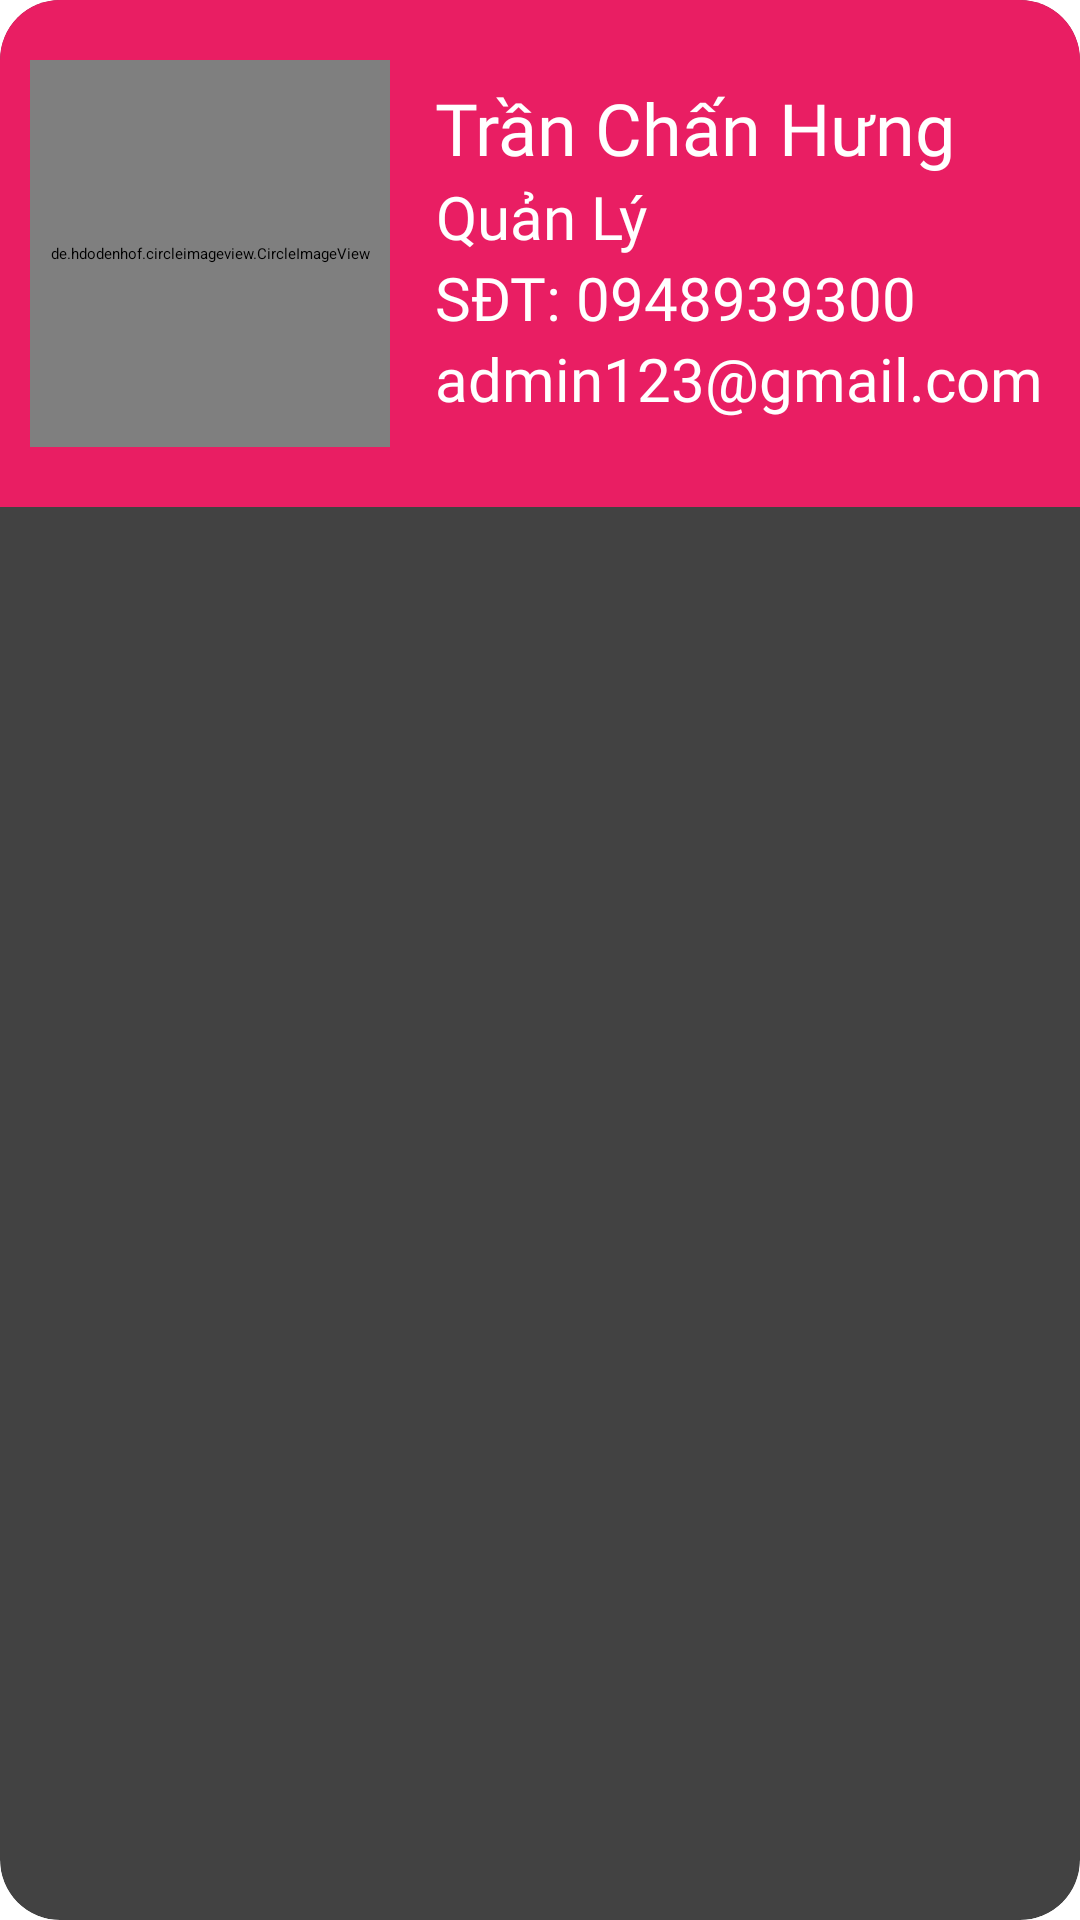

The Android layout XML behind this screen, and the referenced resources:
<!-- AndroidManifest.xml: application theme Theme.OrderDrinkApp -->
<!-- res/layout/custom_layout_displaystaff.xml -->
<?xml version="1.0" encoding="utf-8"?>
<androidx.cardview.widget.CardView xmlns:android="http://schemas.android.com/apk/res/android"
    android:layout_width="match_parent"
    android:layout_height="wrap_content"
    xmlns:app="http://schemas.android.com/apk/res-auto"
    app:cardCornerRadius="20dp"
    app:cardElevation="10dp"
    >

    <RelativeLayout
        android:layout_width="match_parent"
        android:layout_height="wrap_content"
        android:background="#E91E63"
        android:paddingLeft="10dp"
        android:paddingTop="20dp"
        android:paddingBottom="20dp">

        <de.hdodenhof.circleimageview.CircleImageView
            android:id="@+id/img_customstaff_HinhNV"
            android:layout_width="120dp"
            android:layout_height="129dp"
            android:layout_centerVertical="true"
            android:src="@drawable/nft_ape"

            />
        
        


        <LinearLayout
            android:layout_width="271dp"
            android:layout_height="116dp"
            android:layout_centerVertical="true"
            android:layout_toRightOf="@id/img_customstaff_HinhNV"
            android:orientation="vertical"
            android:paddingLeft="15dp">

            <TextView
                android:id="@+id/txt_customstaff_TenNV"
                android:layout_width="wrap_content"
                android:layout_height="wrap_content"
                android:fontFamily="@font/muli_black"
                android:text="Trần Chấn Hưng"
                android:textColor="#FFFFFF"
                android:textSize="24sp" />

            <TextView
                android:id="@+id/txt_customstaff_TenQuyen"
                android:layout_width="wrap_content"
                android:layout_height="wrap_content"
                android:fontFamily="@font/muli"
                android:gravity="center"
                android:text="Quản Lý"
                android:textColor="#FFFFFF"
                android:textSize="20sp" />

            <TextView
                android:id="@+id/txt_customstaff_SDT"
                android:layout_width="wrap_content"
                android:layout_height="wrap_content"
                android:fontFamily="@font/muli"
                android:text="SĐT: 0948939300"
                android:textColor="#FFFFFF"
                android:textSize="20sp" />

            <TextView
                android:id="@+id/txt_customstaff_Email"
                android:layout_width="wrap_content"
                android:layout_height="wrap_content"
                android:fontFamily="@font/muli"
                android:gravity="center"
                android:text="admin123@gmail.com"
                android:textColor="#FFFFFF"
                android:textSize="20sp" />

        </LinearLayout>


    </RelativeLayout>

</androidx.cardview.widget.CardView>
<!-- resources referenced by this layout -->
<resources>
  <color name="black">#000080</color>
  <!-- drawable nft_ape: png bitmap (drawable, 113548 bytes) -->
</resources>
